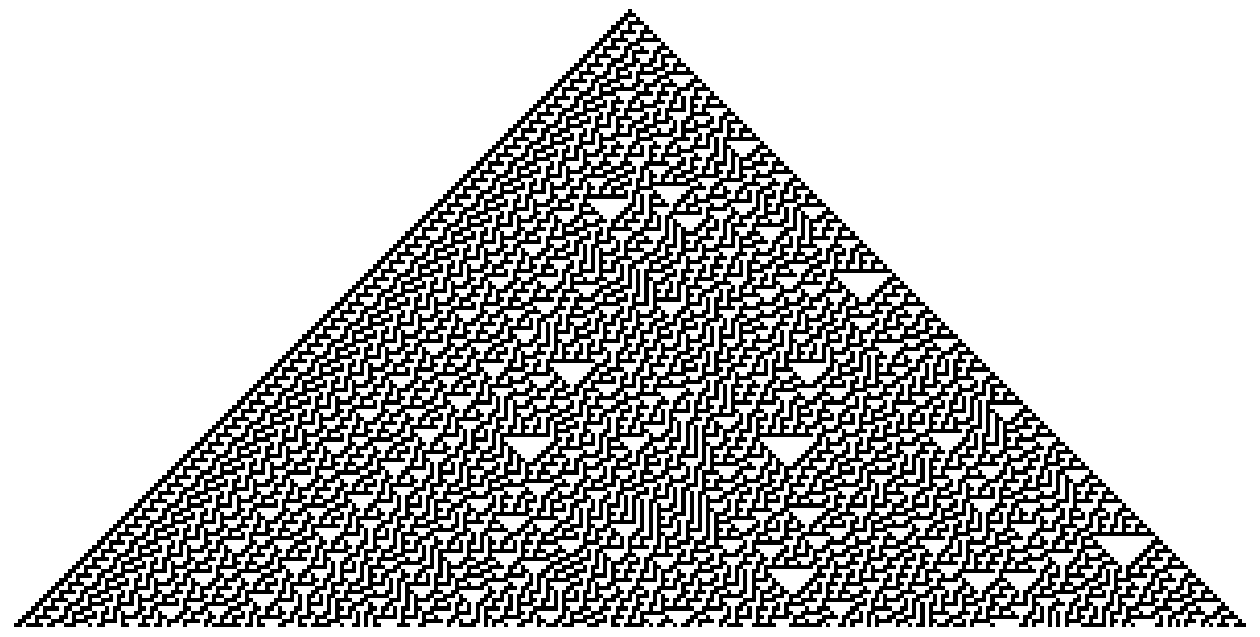

This figure's Python source:
# Começa com um ponto único no centro

import numpy as np
import matplotlib.pyplot as plt


def rule_index(triplet):
    L, C, R = triplet
    index = 7 - (4 * L + 2 * C + R)
    return int(index)


def CA_run(initial_state, n_steps, rule_number):
    rule_string = np.binary_repr(rule_number, 8)
    rule = np.array([int(bit) for bit in rule_string])

    m_cells = len(initial_state)
    CA_run = np.zeros((n_steps, m_cells))
    CA_run[0, :] = initial_state

    for step in range(1, n_steps):
        all_triplets = np.stack(
            [
                np.roll(CA_run[step-1, :], 1),
                CA_run[step - 1, :],
                np.roll(CA_run[step - 1, :], -1),
            ]
        )

        CA_run[step, :] = rule[np.apply_along_axis(rule_index, 0, all_triplets)]

    return CA_run


plt.rcParams["image.cmap"] = "binary"

# cria um ponto central isolado
IS = np.linspace(0, 0, 301)

# indice 150 é o ponto central
IS[150] = 1

"""rng = np.random.RandomState(20)"""
# o terceiro termo define a regra
data = CA_run(IS, 150, 30)

fig, ax = plt.subplots(figsize=(16, 9))
ax.matshow(data)
ax.axis(False)

plt.show()
